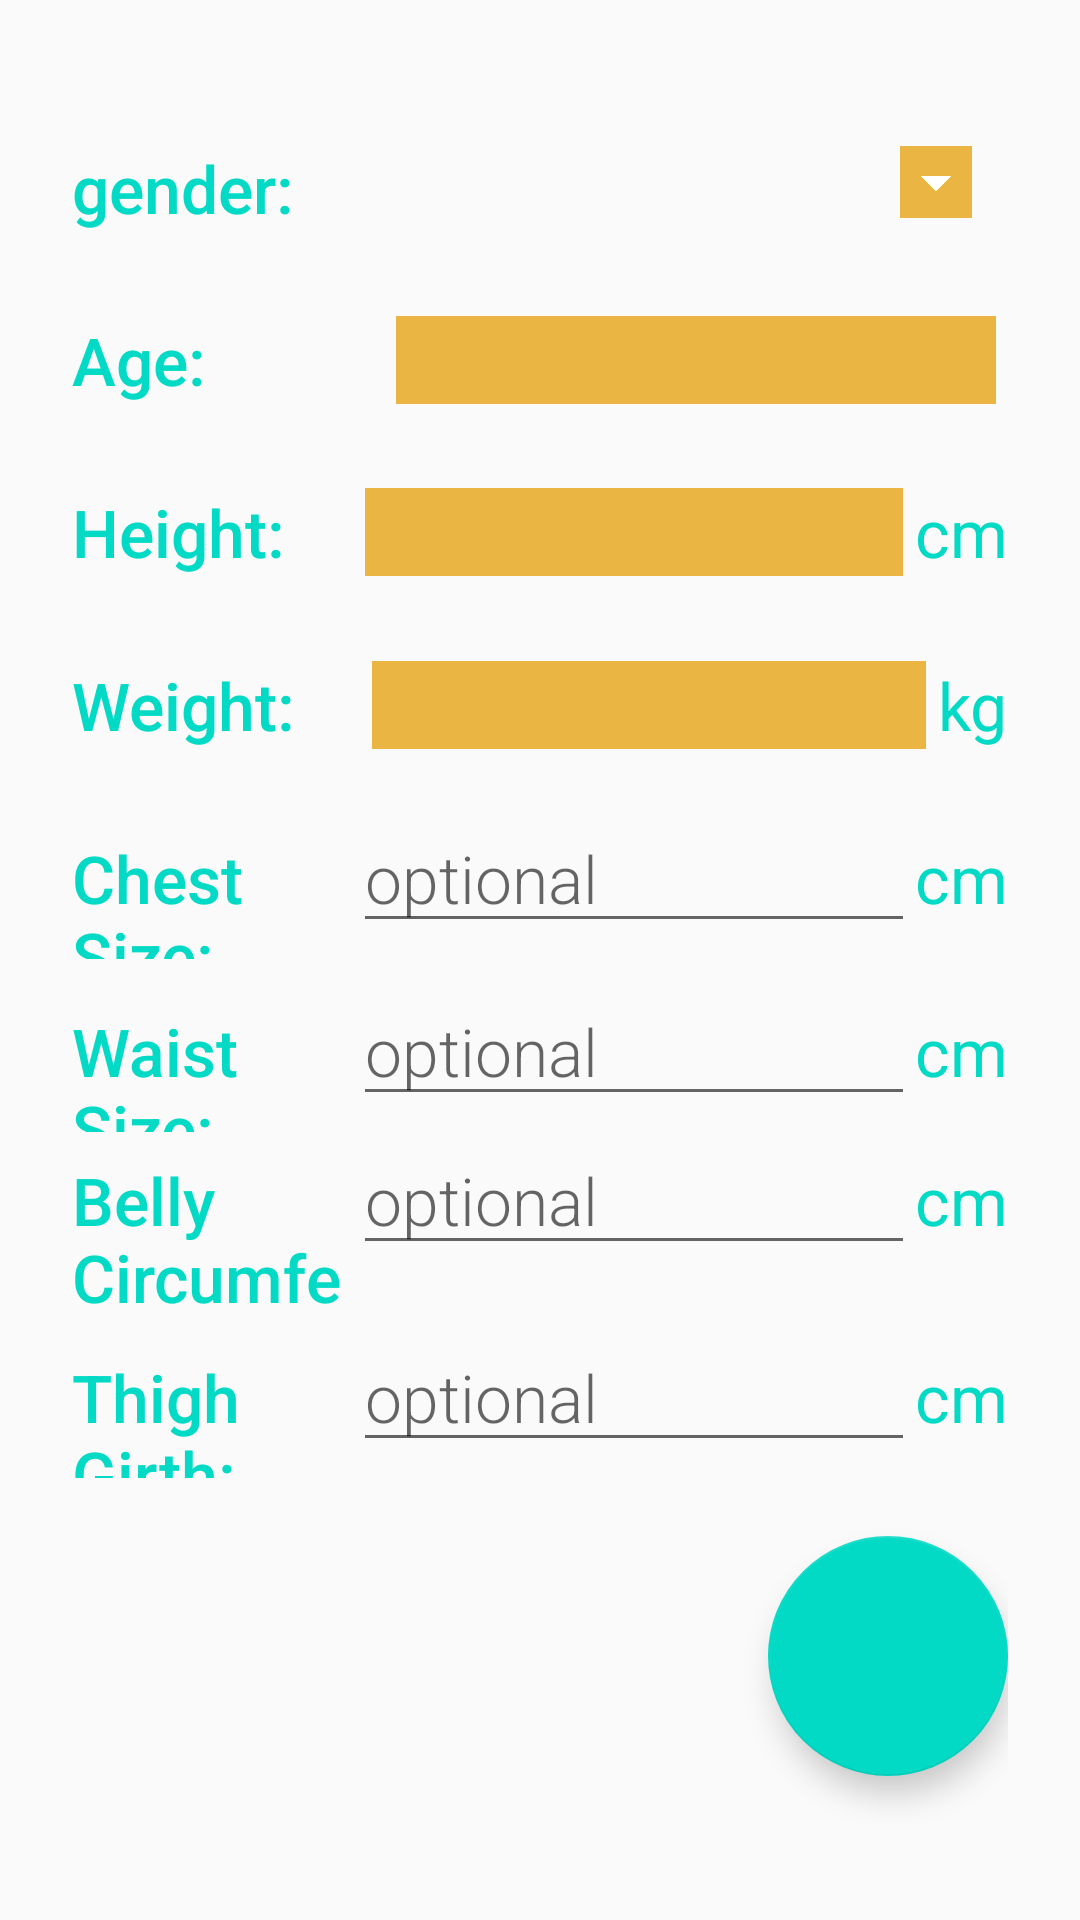

Produce the Android XML layout that renders to this screen, including the resource entries it uses.
<!-- AndroidManifest.xml: application theme AppTheme -->
<!-- res/layout/activity_edit_user_info.xml -->
<?xml version="1.0" encoding="utf-8"?>
<LinearLayout xmlns:android="http://schemas.android.com/apk/res/android"
    xmlns:app="http://schemas.android.com/apk/res-auto"
    xmlns:tools="http://schemas.android.com/tools"
    android:layout_width="match_parent"
    android:layout_height="match_parent"
    android:orientation="vertical"
    android:paddingLeft="24dp"
    android:paddingTop="32dp"
    android:paddingRight="24dp"
    android:paddingBottom="32dp"
    tools:context=".UserInfoActivity">

    <LinearLayout
        android:layout_width="match_parent"
        android:layout_height="0dp"
        android:layout_weight="1"
        android:orientation="horizontal">

        <TextView
            android:layout_width="0dp"
            android:layout_height="wrap_content"
            android:layout_weight="1"
            android:fontFamily="sans-serif-medium"
            android:paddingTop="16dp"
            android:text="gender: "
            android:textAppearance="?android:textAppearanceLarge"
            android:textColor="@color/colorAccent" />

        <Spinner
            android:id="@+id/spinner_gender"
            android:layout_width="0dp"
            android:layout_height="match_parent"
            android:layout_weight="1"
            android:outlineAmbientShadowColor="#EAB543"
            android:paddingRight="16dp"
            android:spinnerMode="dropdown"
            android:backgroundTint="#EAB543"
            android:backgroundTintMode="add"
            android:popupBackground="#EAB543"
            android:tooltipText="gender"
            android:outlineSpotShadowColor="#EAB543"/>

    </LinearLayout>

    <LinearLayout
        android:layout_width="match_parent"
        android:layout_height="0dp"
        android:layout_weight="1"
        android:orientation="horizontal">

        <TextView
            style="@style/CategoryStyle"
            android:text="Age: " />

        <EditText
            android:id="@+id/age_field"
            style="@style/EditorFieldStyle"
            android:backgroundTint="#EAB543"
            android:backgroundTintMode="add"
            android:inputType="number" />

    </LinearLayout>

    <LinearLayout
        android:layout_width="match_parent"
        android:layout_height="0dp"
        android:layout_weight="1"
        android:orientation="horizontal">

        <TextView
            style="@style/CategoryStyle"
            android:text="Height: " />

        <EditText
            android:id="@+id/height_field"
            style="@style/EditorFieldStyle"
            android:backgroundTint="#EAB543"
            android:backgroundTintMode="add"
            android:inputType="number" />

        <TextView
            android:layout_width="wrap_content"
            android:layout_height="wrap_content"
            android:text="cm"
            android:textAppearance="@style/TextAppearance.AppCompat.Large"
            android:textColor="@color/colorAccent" />

    </LinearLayout>

    <LinearLayout
        android:layout_width="match_parent"
        android:layout_height="0dp"
        android:layout_weight="1"
        android:orientation="horizontal">

        <TextView
            style="@style/CategoryStyle"
            android:text="Weight: " />

        <EditText
            android:id="@+id/weight_field"
            style="@style/EditorFieldStyle"
            android:backgroundTint="#EAB543"
            android:backgroundTintMode="add"
            android:inputType="number" />

        <TextView
            android:layout_width="wrap_content"
            android:layout_height="wrap_content"
            android:text="kg"
            android:textAppearance="@style/TextAppearance.AppCompat.Large"
            android:textColor="@color/colorAccent" />

    </LinearLayout>

    <LinearLayout
        android:layout_width="match_parent"
        android:layout_height="0dp"
        android:layout_weight="1"
        android:orientation="horizontal">

        <TextView
            style="@style/CategoryStyle"
            android:text="Chest Size: " />

        <EditText
            android:id="@+id/chest_field"
            style="@style/EditorFieldStyle"
            android:hint="optional"
            android:inputType="number" />

        <TextView
            android:layout_width="wrap_content"
            android:layout_height="wrap_content"
            android:text="cm"
            android:textAppearance="@style/TextAppearance.AppCompat.Large"
            android:textColor="@color/colorAccent" />

    </LinearLayout>

    <LinearLayout
        android:layout_width="match_parent"
        android:layout_height="0dp"
        android:layout_weight="1"
        android:orientation="horizontal">

        <TextView
            style="@style/CategoryStyle"
            android:text="Waist Size: " />

        <EditText
            android:id="@+id/waist_field"
            style="@style/EditorFieldStyle"
            android:hint="optional"
            android:inputType="number" />

        <TextView
            android:layout_width="wrap_content"
            android:layout_height="wrap_content"
            android:text="cm"
            android:textAppearance="@style/TextAppearance.AppCompat.Large"
            android:textColor="@color/colorAccent" />

    </LinearLayout>

    <LinearLayout
        android:layout_width="match_parent"
        android:layout_height="0dp"
        android:layout_weight="1"
        android:orientation="horizontal">

        <TextView
            android:layout_width="0dp"
            android:layout_height="wrap_content"
            android:layout_marginBottom="8dp"
            android:layout_weight="1"
            android:fontFamily="sans-serif-medium"
            android:text="Belly Circumference: "
            android:textAppearance="?android:textAppearanceLarge"
            android:textColor="@color/colorAccent" />

        <EditText
            android:id="@+id/belly_field"
            style="@style/EditorFieldStyle"
            android:layout_height="wrap_content"
            android:hint="optional"
            android:inputType="number"
            android:paddingTop="8dp" />

        <TextView
            android:layout_width="wrap_content"
            android:layout_height="wrap_content"
            android:text="cm"
            android:textAppearance="@style/TextAppearance.AppCompat.Large"
            android:textColor="@color/colorAccent" />

    </LinearLayout>

    <LinearLayout
        android:layout_width="match_parent"
        android:layout_height="0dp"
        android:layout_weight="1"
        android:orientation="horizontal">

        <TextView
            style="@style/CategoryStyle"
            android:text="Thigh Girth: " />

        <EditText
            android:id="@+id/thigh_field"
            style="@style/EditorFieldStyle"
            android:hapticFeedbackEnabled="true"
            android:hint="optional"
            android:inputType="number" />

        <TextView
            android:layout_width="wrap_content"
            android:layout_height="wrap_content"
            android:text="cm"
            android:textAppearance="@style/TextAppearance.AppCompat.Large"
            android:textColor="@color/colorAccent" />

    </LinearLayout>

    <RelativeLayout
        android:layout_width="match_parent"
        android:layout_height="0dp"
        android:layout_weight="2">

        <com.google.android.material.floatingactionbutton.FloatingActionButton
            android:id="@+id/fab_next"
            android:layout_width="wrap_content"
            android:layout_height="wrap_content"
            android:layout_alignParentRight="true"
            android:layout_alignParentBottom="true"
            android:layout_marginBottom="16dp"
            android:clickable="true"
            android:focusable="true"
            android:src="@drawable/ic_save_black_24dp"
            app:fabCustomSize="80dp"
            app:maxImageSize="48dp"/>
    </RelativeLayout>

</LinearLayout>
<!-- resources referenced by this layout -->
<resources>
  <style name="CategoryStyle">
          <item name="android:layout_height">wrap_content</item>
          <item name="android:layout_width">0dp</item>
          <item name="android:layout_weight">1</item>
          <item name="android:paddingTop">16dp</item>
          <item name="android:textColor">@color/colorAccent</item>
          <item name="android:fontFamily">sans-serif-medium</item>
          <item name="android:textAppearance">?android:textAppearanceLarge</item>
      </style>
  <style name="EditorFieldStyle">
          <item name="android:layout_height">wrap_content</item>
          <item name="android:layout_width">0dp</item>
          <item name="android:layout_weight">2</item>
          <item name="android:fontFamily">sans-serif-light</item>
          <item name="android:textAppearance">?android:textAppearanceLarge</item>
      </style>
  <style name="AppTheme" parent="Theme.AppCompat.Light.DarkActionBar">
          
          <item name="colorPrimary">@color/colorPrimary</item>
          <item name="colorPrimaryDark">@color/colorPrimaryDark</item>
          <item name="colorAccent">@color/colorAccent</item>
  
      </style>
  <!-- not gathered from this repository: default colours our renderer supplied (Android Studio template values) -->
  <color name="colorPrimary">#FF6200EE</color>
  <color name="colorPrimaryDark">#FF3700B3</color>
  <color name="colorAccent">#FF03DAC5</color>
</resources>
